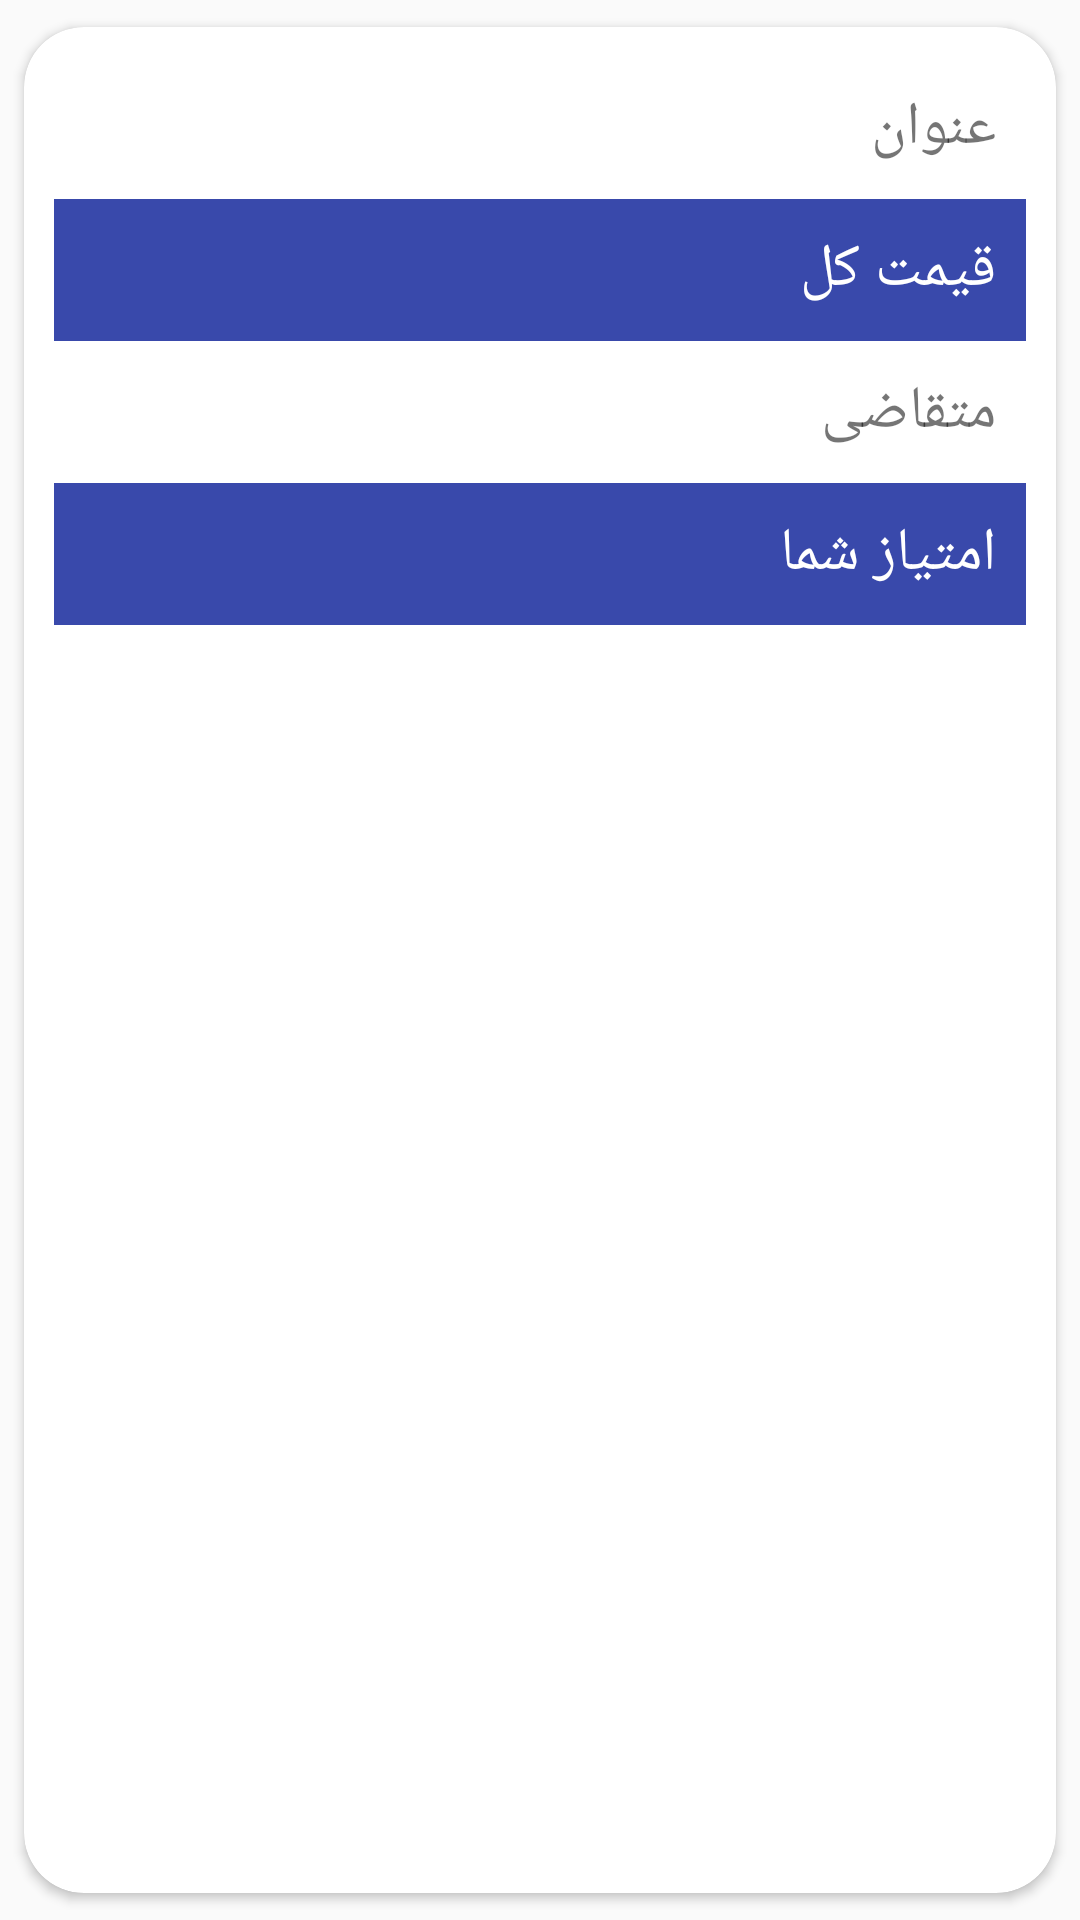

This screen was rendered from an Android layout file. Write that file and the resources it references.
<!-- AndroidManifest.xml: application theme AppTheme -->
<!-- res/layout/history_item_layout.xml -->
<?xml version="1.0" encoding="utf-8"?>
<androidx.cardview.widget.CardView xmlns:android="http://schemas.android.com/apk/res/android"
    xmlns:app="http://schemas.android.com/apk/res-auto"
    android:orientation="vertical"
    android:elevation="8dp"
    android:padding="10dp"
    app:cardCornerRadius="20dp"
    app:cardPreventCornerOverlap="true"
    app:cardUseCompatPadding="true"
    android:layout_width="match_parent"
    android:layout_height="wrap_content">


    <TableLayout
        android:padding="10dp"
        android:layout_width="match_parent"
        android:layout_height="match_parent">


        <TableRow
            android:padding="10dp"
            android:layout_width="match_parent"
            android:layout_height="wrap_content">

            <androidx.appcompat.widget.AppCompatTextView
                android:layout_column="1"
                android:layout_width="0dp"
                android:layout_weight="1"
                android:layout_height="wrap_content"
                android:textSize="16sp"
                android:id="@+id/hist_title"
                />

            <androidx.appcompat.widget.AppCompatTextView
                android:layout_column="2"
                android:text="@string/title"
                android:layout_weight="1"
                android:layout_width="0dp"
                android:layout_height="wrap_content"
                android:textSize="20sp"
                />
        </TableRow>

        <TableRow
            android:background="@color/colorPrimaryDark"
            android:padding="10dp"
            android:layout_width="match_parent"
            android:layout_height="wrap_content">

            <androidx.appcompat.widget.AppCompatTextView
                android:layout_column="1"
                android:layout_width="0dp"
                android:layout_weight="1"
                android:layout_height="wrap_content"
                android:textSize="16sp"
                android:textColor="@android:color/white"
                android:id="@+id/hist_price"
                />

            <androidx.appcompat.widget.AppCompatTextView
                android:textColor="@android:color/white"
                android:layout_column="2"
                android:text="@string/price"
                android:layout_weight="1"
                android:layout_width="0dp"
                android:layout_height="wrap_content"
                android:textSize="20sp"
                />
        </TableRow>

        <TableRow
            android:padding="10dp"
            android:layout_width="match_parent"
            android:layout_height="wrap_content">

            <androidx.appcompat.widget.AppCompatTextView
                android:layout_column="1"
                android:layout_width="0dp"
                android:layout_weight="1"
                android:id="@+id/hist_requester"
                android:layout_height="wrap_content"
                android:textSize="16sp"
                />

            <androidx.appcompat.widget.AppCompatTextView
                android:layout_column="2"
                android:text="@string/requester"
                android:layout_weight="1"
                android:layout_width="0dp"
                android:layout_height="wrap_content"
                android:textSize="20sp"
                />
        </TableRow>

        <TableRow
            android:background="@color/colorPrimaryDark"
            android:padding="10dp"
            android:layout_width="match_parent"
            android:layout_height="wrap_content">

            <androidx.appcompat.widget.AppCompatTextView
                android:layout_column="1"
                android:layout_width="0dp"
                android:id="@+id/hist_rate"
                android:layout_weight="1"
                android:layout_height="wrap_content"
                android:textSize="16sp"
                android:textColor="@android:color/white"
                />

            <androidx.appcompat.widget.AppCompatTextView
                android:textColor="@android:color/white"
                android:layout_column="2"
                android:text="@string/rate"
                android:layout_weight="1"
                android:layout_width="0dp"
                android:layout_height="wrap_content"
                android:textSize="20sp"
                />
        </TableRow>
    </TableLayout>



</androidx.cardview.widget.CardView>
<!-- resources referenced by this layout -->
<resources>
  <color name="colorPrimaryDark">#3949AB</color>
  <string name="price">قیمت کل</string>
  <string name="rate">امتیاز شما</string>
  <string name="requester">متقاضی</string>
  <string name="title">عنوان</string>
  <style name="AppTheme" parent="Theme.AppCompat.Light.DarkActionBar">
          
          <item name="colorPrimary">@color/colorPrimary</item>
          <item name="colorPrimaryDark">@color/colorPrimaryDark</item>
          <item name="colorAccent">@color/colorAccent</item>
  
  
  
      </style>
  <color name="colorPrimary">#4527A0</color>
  <color name="colorAccent">#546E7A</color>
</resources>
